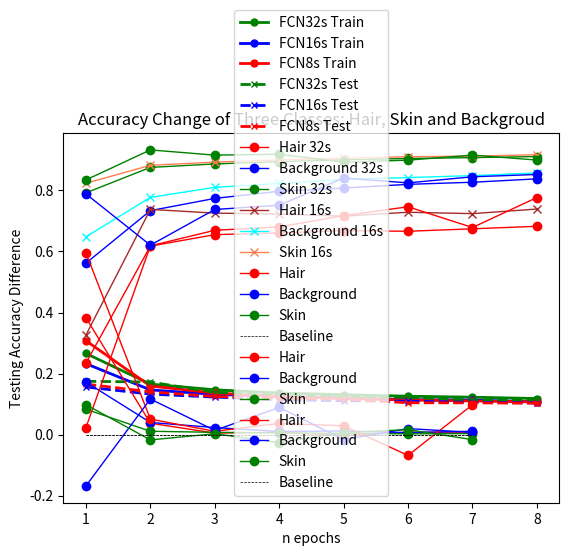

This figure's Python source:
import matplotlib.pyplot as plt


x1 = range(1,9)
x_df = range(1,8)
baseline = [0]*7

# Losses=[0.2050402482351, 0.09714470793803533, 0.0840319378177325, 0.07818545053402583, 0.07341804474592209, 0.06999305908878645, 0.06765230029821395, 0.06498128190636634]
# plt.plot(x1,Losses, label="Exp Losses", linewidth=2,color= 'r', marker='o',markersize=5)
# plt.legend()
# plt.xlabel('n epochs')
# plt.ylabel('Training Loss of Each Epoch')
# plt.show()
#
Sixteen_Errors = [0.23268146666666673, 0.14654733333333336, 0.13204466666666664, 0.12518719999999994, 0.1199313333333333, 0.11474373333333328, 0.1133464, 0.10738386666666666]
Eight_Errors = [0.30754639999999983, 0.1593037333333333, 0.13635346666666667, 0.1250745333333333, 0.11907000000000004, 0.11357800000000004, 0.11049853333333336, 0.107196]
Errors=[0.2660150666666667, 0.16559453333333332, 0.14702293333333333, 0.13640639999999998, 0.1308724, 0.12600866666666669, 0.12278320000000001, 0.11836426666666668]

Test_error = [0.17477000000000004, 0.17235119999999995, 0.138626, 0.1324672, 0.1250144, 0.12245800000000001, 0.1135412, 0.11539599999999998]
Six_Test_Error = [0.15609320000000002, 0.1327448, 0.12307600000000002, 0.11481800000000002, 0.11125040000000003, 0.1097656, 0.1059864, 0.1041752]
Eight_Test_Error = [0.16565759999999993, 0.1401996, 0.1251844, 0.1181296, 0.11601920000000002, 0.1044816, 0.10425679999999998, 0.1030292]

plt.plot(x1,Errors, label="FCN32s Train", linewidth=2,color= 'g', marker='o',markersize=5)
plt.plot(x1,Sixteen_Errors, label="FCN16s Train", linewidth=2,color= 'b', marker='o',markersize=5)
plt.plot(x1,Eight_Errors, label="FCN8s Train", linewidth=2,color= 'r', marker='o',markersize=5)
plt.plot(x1,Test_error, label="FCN32s Test", linewidth=2,color= 'g',linestyle="--", marker='x',markersize=5)
plt.plot(x1,Six_Test_Error, label="FCN16s Test", linewidth=2,color= 'b', linestyle="--",marker='x',markersize=5)
plt.plot(x1,Eight_Test_Error, label="FCN8s Test", linewidth=2,color= 'r', linestyle="--",marker='x',markersize=5)
plt.legend()
plt.title("Error Comparison of 32s, 16s and 8s model")
plt.xlabel('n epochs')
plt.ylabel('Error of Each Epoch')
plt.show()

# #
N_classes_Accuracy=[[0.2344706168530898, 0.5615318247995533, 0.7917841837374522], [0.6173679454219823, 0.7336090460599876, 0.8751242113941271], [0.6550243975033054, 0.7736239785059887, 0.8863838851975072], [0.6603198658963594, 0.7969970485973614, 0.8940999681451542], [0.668063905341013, 0.807526565132287, 0.8999345532761123], [0.6660109909416154, 0.8196604846160053, 0.9043560903712754], [0.6740693807370072, 0.8264963736973324, 0.9071106812518042], [0.6823376966488877, 0.8376204427757399, 0.9107441074009207]]
Six_classes_Accuracy = [[0.3263738817784509, 0.6478855312829638, 0.8231687789080835], [0.7376007521578402, 0.7769586269944697, 0.8820626254696259], [0.7254610928669667, 0.809807824591847, 0.892317463802549], [0.7223196619053023, 0.8227944177866598, 0.899763474878742], [0.7154968480895153, 0.8356076308678161, 0.9048306152830122], [0.7282717361310932, 0.841735753403207, 0.9100971575378097], [0.7237103849735459, 0.8482552940271414, 0.9120073880264281], [0.738785896711012, 0.8571014973994988, 0.9166742742720396]]

red_hair_acc = [0]*8
blue_back_acc=[0]*8
green_skin_acc = [0]*8

six_red_hair_acc = [0]*8
six_blue_back_acc=[0]*8
six_green_skin_acc = [0]*8

red_hair_acc_df = [0]*7
blue_back_acc_df=[0]*7
green_skin_acc_df = [0]*7

six_red_hair_acc_df = [0]*7
six_blue_back_acc_df=[0]*7
six_green_skin_acc_df = [0]*7

for i in range(8):
    red_hair_acc[i]=N_classes_Accuracy[i][0]
    blue_back_acc[i] = N_classes_Accuracy[i][1]
    green_skin_acc[i] = N_classes_Accuracy[i][2]

    six_red_hair_acc[i] = Six_classes_Accuracy[i][0]
    six_blue_back_acc[i] = Six_classes_Accuracy[i][1]
    six_green_skin_acc[i] = Six_classes_Accuracy[i][2]

    if(i<1):
        continue
    red_hair_acc_df[i-1]=red_hair_acc[i]-red_hair_acc[i-1]
    blue_back_acc_df[i-1]=blue_back_acc[i]-blue_back_acc[i-1]
    green_skin_acc_df[i-1]=green_skin_acc[i]-green_skin_acc[i-1]

    six_red_hair_acc_df[i - 1] = six_red_hair_acc[i] - six_red_hair_acc[i - 1]
    six_blue_back_acc_df[i - 1] = six_blue_back_acc[i] - six_blue_back_acc[i - 1]
    six_green_skin_acc_df[i - 1] = six_green_skin_acc[i] - six_green_skin_acc[i - 1]

plt.title("Accuracy of Three Classes: Hair, Skin and Backgroud")
plt.plot(x1,red_hair_acc, label="Hair 32s", linewidth=1,color= 'r', marker='o',markersize=6)
plt.plot(x1,blue_back_acc, label="Background 32s", linewidth=1,color= 'b', marker='o',markersize=6)
plt.plot(x1,green_skin_acc, label="Skin 32s", linewidth=1,color= 'g', marker='o',markersize=6)

plt.plot(x1,six_red_hair_acc, label="Hair 16s", linewidth=1,color= "brown", marker='x',markersize=6)
plt.plot(x1,six_blue_back_acc, label="Background 16s", linewidth=1,color= "cyan", marker='x',markersize=6)
plt.plot(x1,six_green_skin_acc, label="Skin 16s", linewidth=1,color= "coral", marker='x',markersize=6)

plt.legend()
plt.xlabel('n epochs')
plt.ylabel('Training Accuracy of Each Class')
plt.show()

plt.title("Accuracy Change of Three Classes: Hair, Skin and Backgroud")
plt.plot(x_df,red_hair_acc_df, label="Hair", linewidth=1,color= 'r', marker='o',markersize=6)
plt.plot(x_df,blue_back_acc_df, label="Background", linewidth=1,color= 'b', marker='o',markersize=6)
plt.plot(x_df,green_skin_acc_df, label="Skin", linewidth=1,color= 'g', marker='o',markersize=6)
plt.plot(x_df,baseline, label="Baseline", linewidth=0.5,color= "black", linestyle='--')
plt.legend()
plt.xlabel('n epochs')
plt.ylabel('Training Accuracy Difference')
plt.show()

# -------------Test results
# Test_loss = [0.09519248872995377, 0.1064225235581398, 0.0738830417394638, 0.06792500242590904, 0.06382502138614654, 0.0624775967001915, 0.05825162813067436, 0.056851691007614134]
# plt.plot(x1, Test_loss, label="Test Losses", linewidth=2, color='r', marker='o', markersize=5)
# plt.legend()
# plt.xlabel('n epochs')
# plt.ylabel('Testing Loss of Each Epoch')
# plt.show()

# Test_error = [0.17477000000000004, 0.17235119999999995, 0.138626, 0.1324672, 0.1250144, 0.12245800000000001, 0.1135412, 0.11539599999999998]
# plt.plot(x1,Test_error, label="Errors", linewidth=2,color= 'g', marker='o',markersize=5)
# plt.legend()
# plt.xlabel('n epochs')
# plt.ylabel('Testing Error of Each Epoch')
# plt.show()

N_classes_Accuracy_test = [[0.02328125, 0.7882391213799306, 0.8341236643766438], [0.6183117709093273, 0.6204973007643368, 0.93235058315491], [0.6692297962687705, 0.7373128427967686, 0.915270353245206], [0.6803756354990168, 0.7513197098918589, 0.9183220832022243], [0.7171701391531577, 0.840544717269669, 0.8921888324031579], [0.7462400831054657, 0.8244240291497796, 0.8988241470578532], [0.6783489839551567, 0.8443997557512342, 0.9154232841578134], [0.7763689027245797, 0.8519526262515843, 0.899177028451774]]

test_red_hair_acc = [0]*8
test_blue_back_acc=[0]*8
test_green_skin_acc = [0]*8

test_red_hair_acc_df = [0]*7
test_blue_back_acc_df=[0]*7
test_green_skin_acc_df = [0]*7
for i in range(8):
    test_red_hair_acc[i]=N_classes_Accuracy_test[i][0]
    test_blue_back_acc[i] = N_classes_Accuracy_test[i][1]
    test_green_skin_acc[i] = N_classes_Accuracy_test[i][2]

    if(i<1):
        continue
    test_red_hair_acc_df[i-1]=test_red_hair_acc[i]-test_red_hair_acc[i-1]
    test_blue_back_acc_df[i-1]=test_blue_back_acc[i]-test_blue_back_acc[i-1]
    test_green_skin_acc_df[i-1]=test_green_skin_acc[i]-test_green_skin_acc[i-1]

plt.title("Accuracy of Three Classes: Hair, Skin and Backgroud")
plt.plot(x1,test_red_hair_acc, label="Hair", linewidth=1,color= 'r', marker='o',markersize=6)
plt.plot(x1,test_blue_back_acc, label="Background", linewidth=1,color= 'b', marker='o',markersize=6)
plt.plot(x1,test_green_skin_acc, label="Skin", linewidth=1,color= 'g', marker='o',markersize=6)
plt.legend()
plt.xlabel('n epochs')
plt.ylabel('Testing Accuracy of Each Class')
plt.show()

plt.title("Accuracy Change of Three Classes: Hair, Skin and Backgroud")
plt.plot(x_df,test_red_hair_acc_df, label="Hair", linewidth=1,color= 'r', marker='o',markersize=6)
plt.plot(x_df,test_blue_back_acc_df, label="Background", linewidth=1,color= 'b', marker='o',markersize=6)
plt.plot(x_df,test_green_skin_acc_df, label="Skin", linewidth=1,color= 'g', marker='o',markersize=6)
plt.plot(x_df,baseline, label="Baseline", linewidth=0.5,color= "black", linestyle='--')
plt.legend()
plt.xlabel('n epochs')
plt.ylabel('Testing Accuracy Difference')
plt.show()